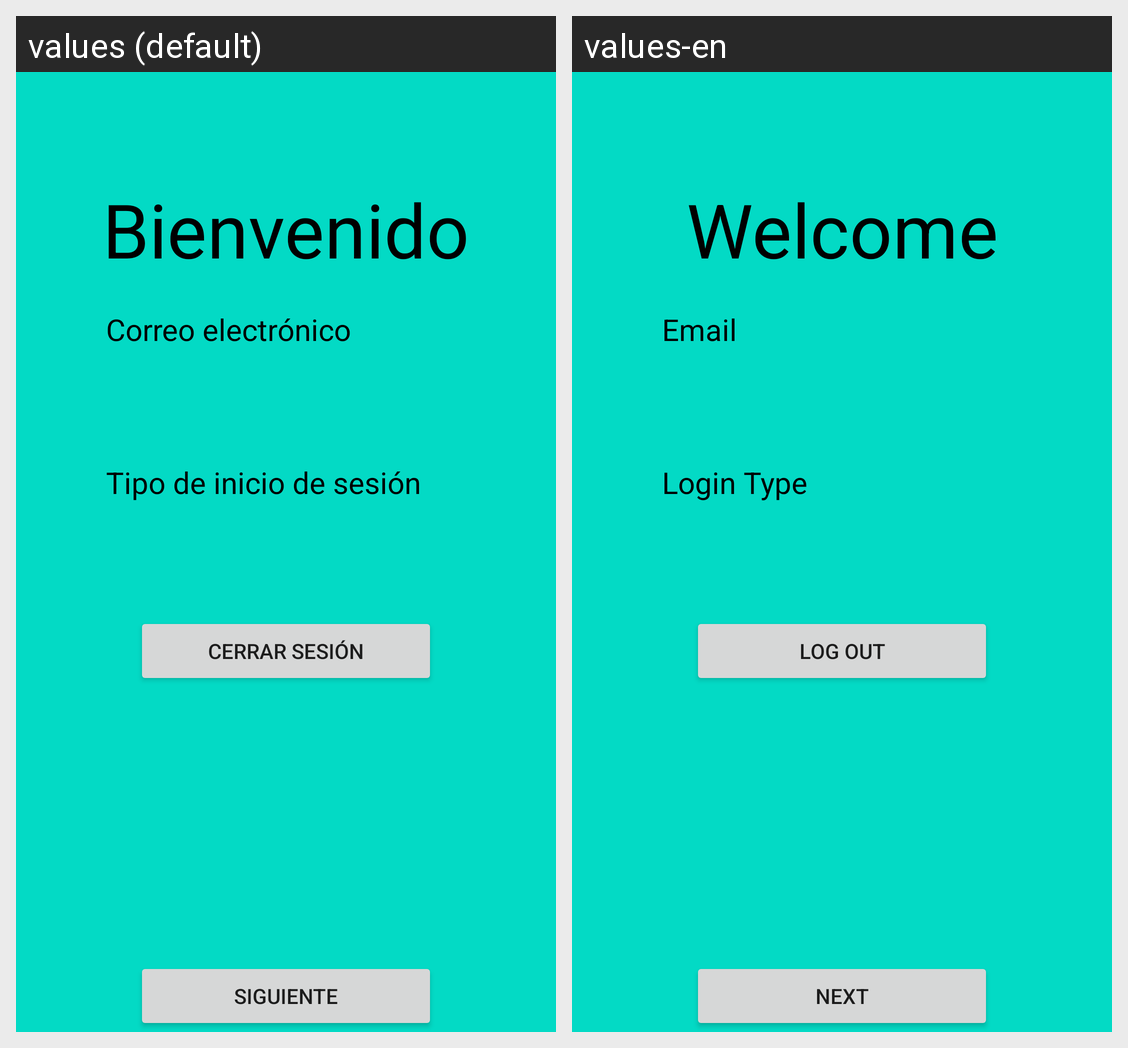

Here is an Android app screen in its default locale and in the app's own translations. Write out the translated-string differences for the strings that appear on this screen.
Android screen res/layout/activity_home.xml rendered under 2 locales, left to right: values (default), values-en. Device: Nexus 5 (rendered at 1080×1920; each locale shown at half size, 540×960, under a caption strip naming it); theme Theme.Manosolidaria.
Strings drawn on this screen, with the default value and each locale's value (text and hints the layout hard-codes, and strings that could not be matched under every locale, appear in the picture but are not listed):

bienvenido
  values: Bienvenido
  values-en: Welcome

email
  values: Correo electrónico
  values-en: Email

tipo_logueo
  values: Tipo de inicio de sesión
  values-en: Login Type

cerrar_sesion
  values: Cerrar sesión
  values-en: Log out

siguiente
  values: Siguiente
  values-en: Next
